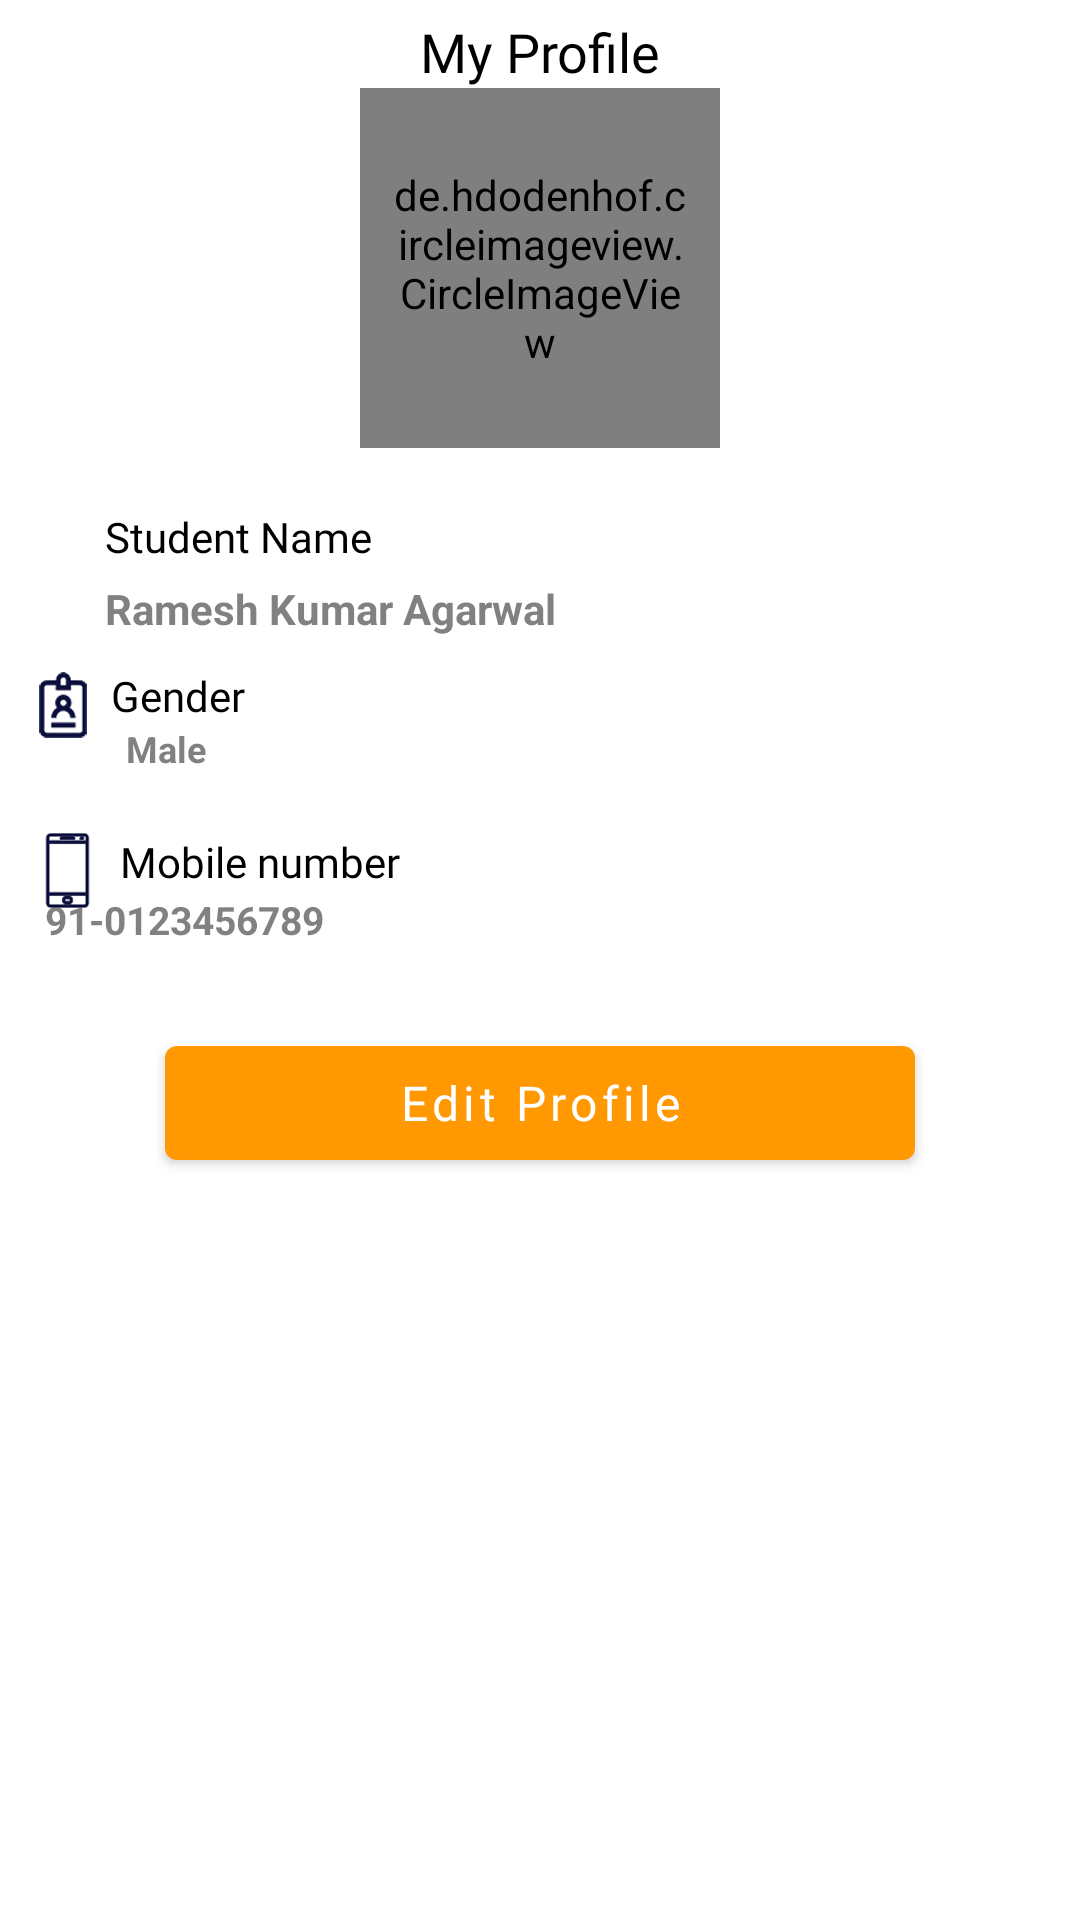

Layout XML and referenced resources for this Android screen:
<!-- AndroidManifest.xml: application theme Theme.KghApp -->
<!-- res/layout/dialogprofilelayout.xml -->
<?xml version="1.0" encoding="utf-8"?>
<RelativeLayout xmlns:android="http://schemas.android.com/apk/res/android"
    android:layout_width="match_parent"
    android:layout_height="match_parent">
    
    <LinearLayout
        android:layout_width="match_parent"
        android:layout_height="wrap_content"
        android:orientation="vertical">

        <TextView
            android:layout_width="match_parent"
            android:layout_height="wrap_content"
            android:text="@string/my_profile"
            android:textSize="18sp"
            android:layout_marginTop="5dp"
            android:fontFamily="@font/poppinsbold"
            android:gravity="center"
            android:layout_gravity="center_vertical"
            android:textColor="@color/black"/>

        <de.hdodenhof.circleimageview.CircleImageView
            android:layout_width="120dp"
            android:layout_gravity="center"
            android:padding="10dp"
            android:id="@+id/ivProfile"
            android:layout_height="120dp"/>


        <RelativeLayout
            android:layout_width="wrap_content"
            android:layout_marginLeft="10dp"
            android:layout_height="wrap_content">
            <ImageView
                android:layout_width="20dp"
                android:layout_height="20dp"
                android:id="@+id/ivStudent"
                android:layout_marginTop="40dp"
                android:src="@drawable/usernew"
                android:layout_centerVertical="true"/>
            <TextView
                android:layout_width="wrap_content"
                android:layout_height="wrap_content"
                android:text="@string/student_name"
                android:textSize="14dp"
                android:layout_toRightOf="@+id/ivStudent"
                android:layout_marginTop="20dp"
                android:gravity="start"
                android:id="@+id/tx"
                android:fontFamily="@font/poppinsbold"
                android:layout_marginLeft="5dp"
                android:layout_gravity="start"
                android:textColor="@color/black"/>
            <EditText
                android:layout_width="wrap_content"
                android:layout_height="wrap_content"
                android:textSize="14sp"
                android:layout_toRightOf="@+id/ivStudent"
                android:layout_marginTop="5dp"
                android:background="@null"
                android:layout_marginRight="5dp"
                android:textStyle="bold"
                android:id="@+id/etName"
                android:layout_below="@+id/tx"
                android:layout_marginLeft="5dp"
                android:gravity="start"
                android:textColor="@color/grey"
                android:text="Ramesh Kumar Agarwal"/>


        </RelativeLayout>

        <RelativeLayout
            android:layout_toRightOf="@+id/rlMAin"
            android:layout_width="wrap_content"
            android:layout_marginLeft="10dp"
            android:layout_height="wrap_content">
            <ImageView
                android:layout_width="22dp"
                android:layout_height="22dp"
                android:id="@+id/iv2"
                android:src="@drawable/pronew"
                android:layout_centerVertical="true"/>
            <TextView
                android:layout_width="wrap_content"
                android:layout_height="wrap_content"
                android:text="@string/gender"
                android:textSize="14dp"
                android:layout_toRightOf="@+id/iv2"
                android:layout_marginTop="10dp"
                android:gravity="start"
                android:id="@+id/txGender"
                android:fontFamily="@font/poppinsbold"
                android:layout_marginLeft="5dp"
                android:layout_gravity="start"
                android:textColor="@color/black"/>
            <EditText
                android:layout_width="wrap_content"
                android:layout_height="wrap_content"
                android:textSize="12dp"
                android:layout_toRightOf="@+id/iv2"
                android:textStyle="bold"
                android:id="@+id/etGender"
                android:background="@null"
                android:layout_below="@+id/txGender"
                android:layout_marginLeft="10dp"
                android:gravity="start"
                android:textColor="@color/grey"
                android:text="Male"/>


        </RelativeLayout>

        <RelativeLayout
            android:layout_width="wrap_content"
            android:layout_marginLeft="10dp"
            android:layout_height="wrap_content">
            <ImageView
                android:layout_width="25dp"
                android:layout_height="25dp"
                android:id="@+id/ivMobile"
                android:layout_marginTop="40dp"
                android:src="@drawable/mobilenew"
                android:layout_centerVertical="true"/>
            <TextView
                android:layout_width="wrap_content"
                android:layout_height="wrap_content"
                android:text="@string/mobile_number"
                android:textSize="14dp"
                android:layout_toRightOf="@+id/ivMobile"
                android:layout_marginTop="20dp"
                android:gravity="start"
                android:id="@+id/txMobile1"
                android:fontFamily="@font/poppinsbold"
                android:layout_below="@+id/ll_dur2"
                android:layout_marginLeft="5dp"
                android:layout_gravity="start"
                android:textColor="@color/black"/>

            <EditText
                android:layout_width="wrap_content"
                android:layout_height="wrap_content"
                android:layout_below="@+id/txMobile1"
                android:layout_marginLeft="5dp"
                android:layout_marginTop="1dp"
                android:gravity="start"
                android:id="@+id/etMobile"
                android:background="@null"
                android:text="91-0123456789"
                android:textColor="@color/grey"
                android:textSize="13dp"
                android:textStyle="bold" />


        </RelativeLayout>

        <com.google.android.material.button.MaterialButton
            android:id="@+id/btnprofile"
            android:layout_width="250dp"
            android:layout_gravity="center"
            android:layout_height="50dp"
            android:layout_marginTop="20dp"
            android:text="@string/edit_profile"
            android:textAllCaps="false"
            android:fontFamily="@font/poppinseemibold"
            android:layout_marginLeft="15dp"
            android:layout_marginRight="15dp"
            android:textColor="@color/white"
            android:textSize="16sp" />
    </LinearLayout>

</RelativeLayout>
<!-- resources referenced by this layout -->
<resources>
  <color name="black">#FF000000</color>
  <color name="grey">#BE575454</color>
  <color name="white">#FFFFFFFF</color>
  <!-- drawable mobilenew: png bitmap (drawable, 16007 bytes) -->
  <!-- drawable pronew: png bitmap (drawable, 29770 bytes) -->
  <string name="edit_profile">Edit Profile</string>
  <string name="gender">Gender</string>
  <string name="mobile_number">Mobile number</string>
  <string name="my_profile">My Profile</string>
  <string name="student_name">Student Name</string>
  <style name="Theme.KghApp" parent="Theme.MaterialComponents.DayNight.NoActionBar">
          
          <item name="colorPrimary">@color/purple_500</item>
          <item name="colorPrimaryVariant">@color/purple_700</item>
          <item name="colorOnPrimary">@color/white</item>
          
          <item name="colorSecondary">@color/teal_200</item>
          <item name="colorSecondaryVariant">@color/teal_700</item>
          <item name="colorOnSecondary">@color/black</item>
          
          <item name="android:statusBarColor" tools:targetApi="l">?attr/colorPrimaryVariant</item>
          
      </style>
  <color name="purple_500">#FF9801</color>
  <color name="purple_700">#FF9801</color>
  <color name="teal_200">#FF9801</color>
  <color name="teal_700">#5FDCDB</color>
</resources>
